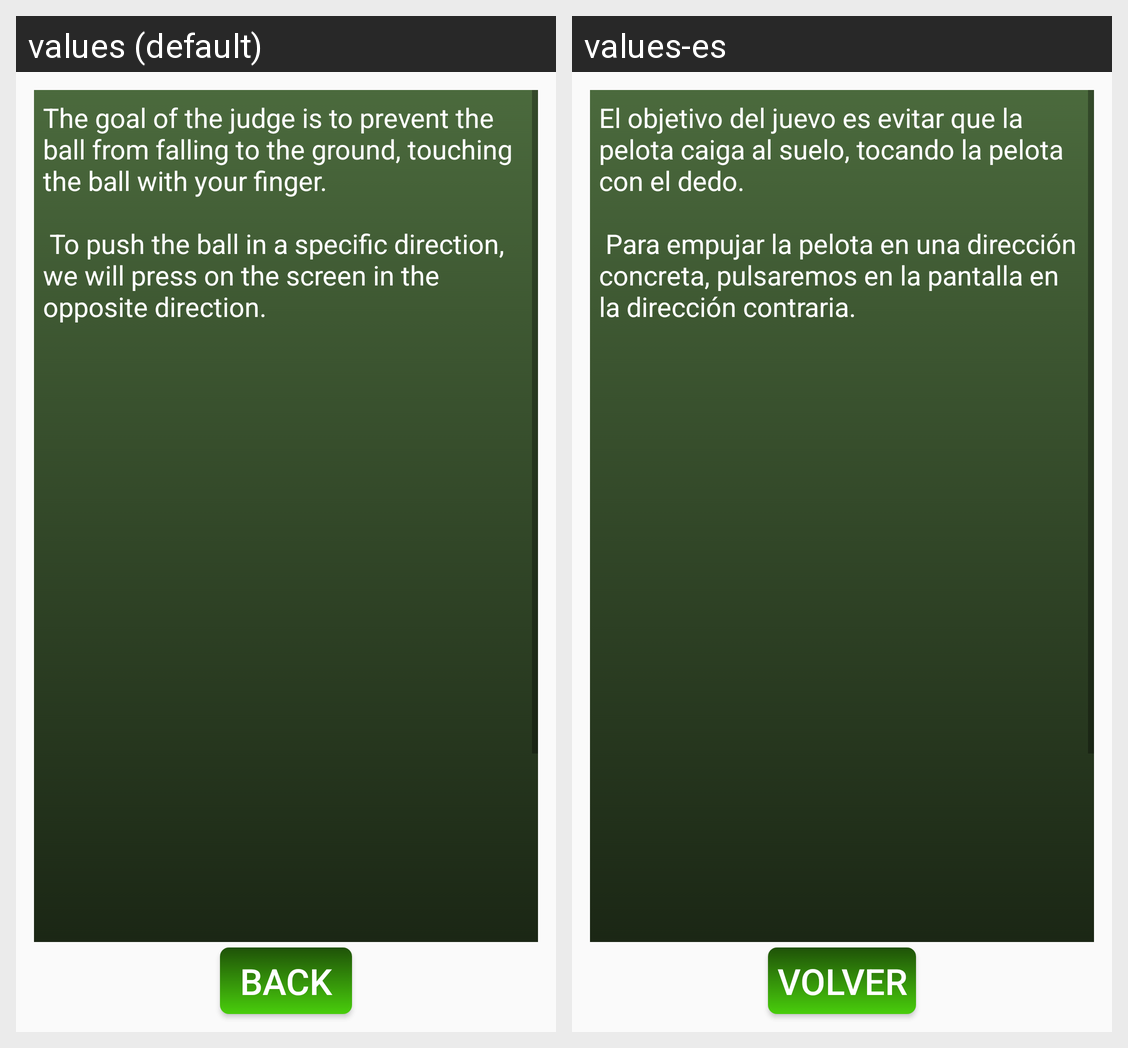

For this localized Android screen grid, give each drawn string resource with its value in every locale shown.
Android screen res/layout/activity_ayuda_actividad.xml rendered under 2 locales, left to right: values (default), values-es. Device: Nexus 5 (rendered at 1080×1920; each locale shown at half size, 540×960, under a caption strip naming it); theme AppTheme.
Strings drawn on this screen, with the default value and each locale's value (text and hints the layout hard-codes, and strings that could not be matched under every locale, appear in the picture but are not listed):

texto_ayuda
  values: The goal of the judge is to prevent the ball from falling to the ground, touching the ball with your finger.
      
       To push the ball in a specific direction, we will press on the screen in the opposite direction. 
      
      
      
      
      
      
      
      
      
      
      
      
      
      
      
      
      
      
      
      
      
      
      
      
      
      
       Cheer up!!!
  values-es: El objetivo del juevo es evitar que la pelota caiga al suelo, tocando la pelota con el dedo.
      
       Para empujar la pelota en una dirección concreta, pulsaremos en la pantalla en la dirección contraria. 
      
      
      
      
      
      
      
      
      
      
      
      
      
      
      
      
      
      
      
      
      
      
      
      
      
      
       Ánimo!!!

volver
  values: Back
  values-es: Volver
